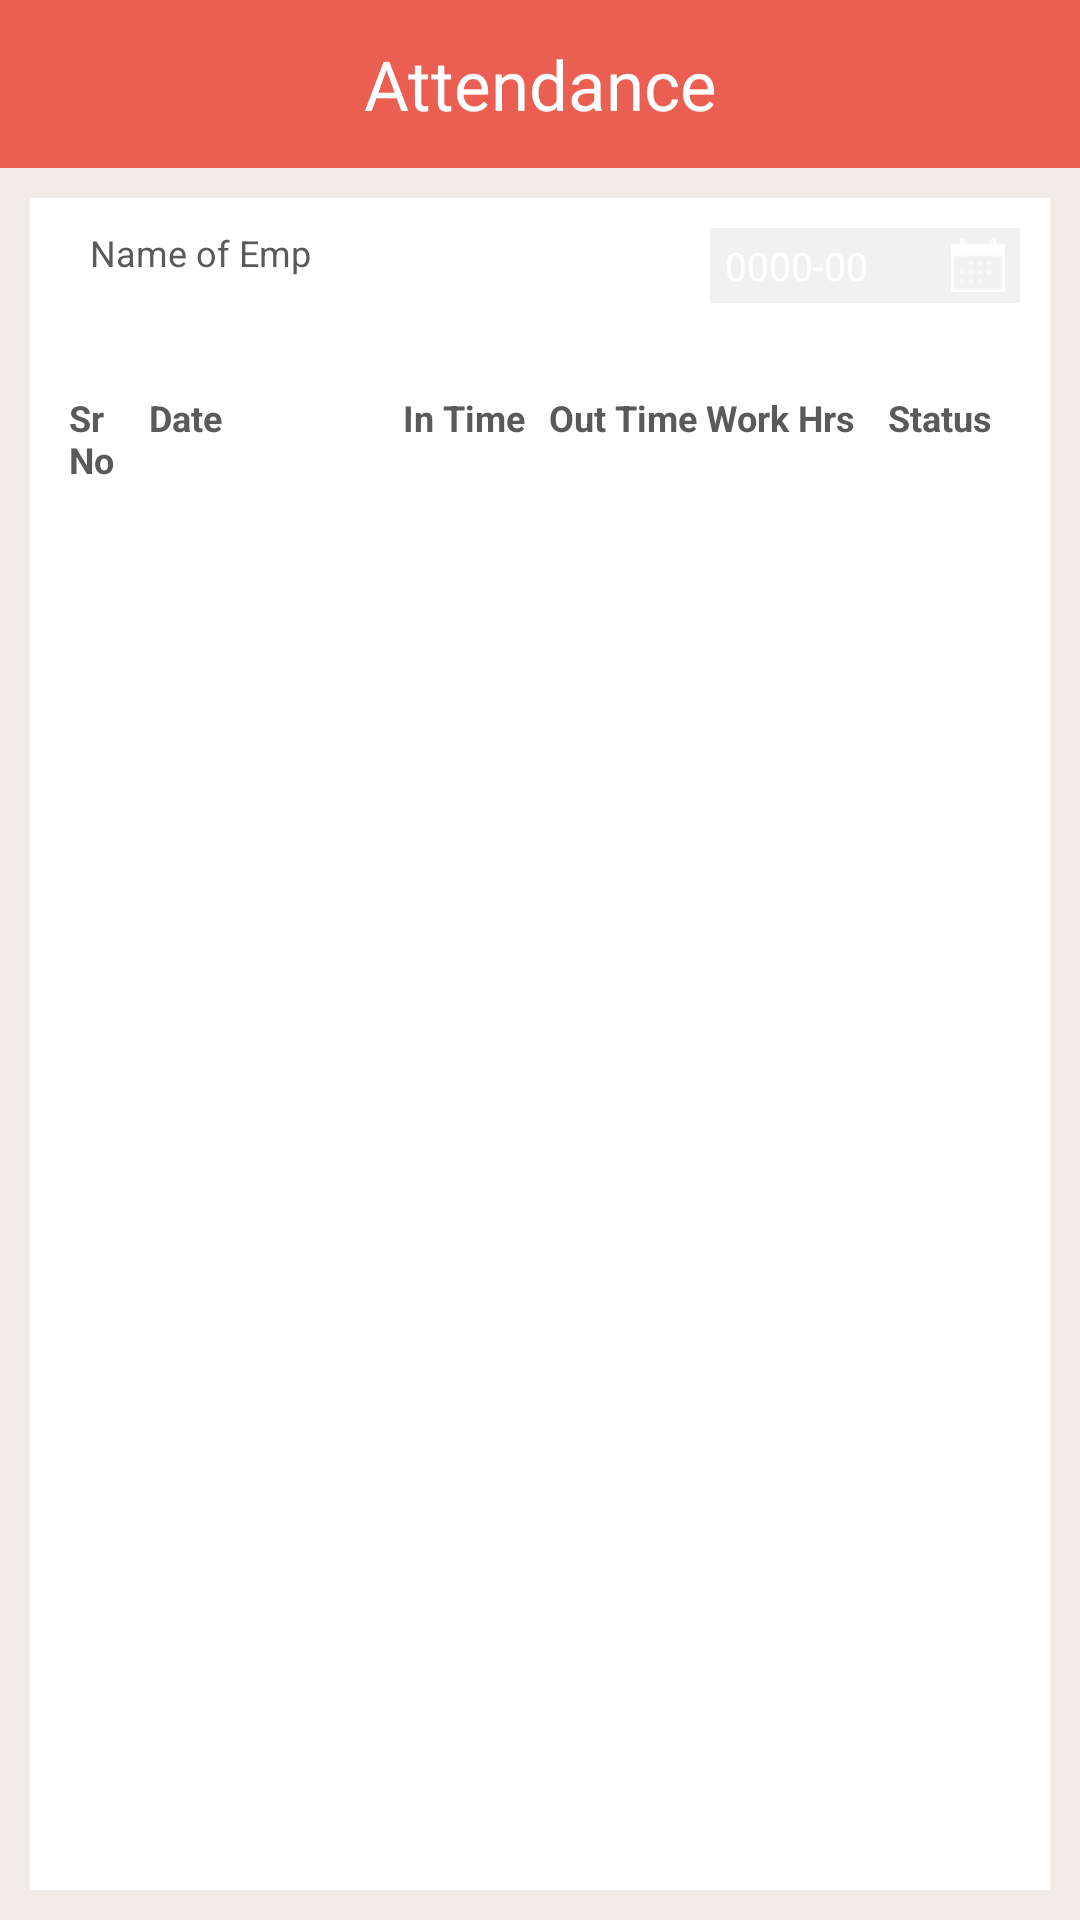

Here is an Android app screen rendered from its layout file. Give the layout XML and the strings, colors and styles it references.
<!-- AndroidManifest.xml: application theme AppTheme -->
<!-- res/layout/activity_attendance_listing_monthly.xml -->
<LinearLayout xmlns:android="http://schemas.android.com/apk/res/android"
    xmlns:tools="http://schemas.android.com/tools"
    android:layout_width="fill_parent"
    android:layout_height="fill_parent"
    android:orientation="vertical">

    <include
        layout="@layout/toolbar"
        android:id="@+id/toolbar_inner"/>
        <ScrollView xmlns:android="http://schemas.android.com/apk/res/android"
            android:layout_width="match_parent"
            android:layout_height="match_parent"
            android:fillViewport="true"
            >

            <LinearLayout xmlns:android="http://schemas.android.com/apk/res/android"
                xmlns:tools="http://schemas.android.com/tools"
                android:layout_width="fill_parent"
                android:layout_height="fill_parent"
                android:orientation="vertical"
                android:background="@color/GreyBgColor"
                android:paddingBottom="10dp">

                <LinearLayout
                    android:layout_width="match_parent"
                    android:layout_height="match_parent"
                    android:orientation="vertical"
                    android:background="@color/WhiteBgColor"
                    android:layout_marginTop="10dp"
                    android:layout_marginLeft="10dp"
                    android:layout_marginRight="10dp"
                    android:padding="10dp">

                    <LinearLayout
                        android:layout_width="match_parent"
                        android:layout_height="wrap_content"
                        android:orientation="horizontal">

                        <LinearLayout
                            android:layout_width="0dp"
                            android:layout_height="wrap_content"
                            android:layout_weight="2"
                            android:orientation="vertical"
                            android:layout_marginRight="10dp">

                            <TextView
                                android:id="@+id/att_emp_name"
                                android:text="Name of Emp"
                                android:layout_width="match_parent"
                                android:layout_height="35dp"
                                android:textSize="12sp"
                                android:textColor="@color/BlackTextColor"
                                android:paddingLeft="10dp"
                                android:paddingRight="5dp"/>
                        </LinearLayout>

                        <LinearLayout
                            android:id="@+id/att_list_date_mo"
                            android:layout_width="0dp"
                            android:layout_height="wrap_content"
                            android:layout_weight="1"
                            android:orientation="vertical"
                            android:background="#f1f1f1">

                            <AutoCompleteTextView
                                android:id="@+id/att_list_txtDate_mo"
                                android:layout_width="match_parent"
                                android:layout_height="25dp"
                                android:editable="false"
                                android:text="0000-00"
                                android:textSize="13sp"
                                android:textColor="@color/WhiteTextColor"
                                android:background="@drawable/edit_text_black"
                                android:paddingLeft="5dp"
                                android:paddingRight="5dp"
                                android:gravity="center_vertical"
                                android:drawableRight="@drawable/calender_icon" />
                        </LinearLayout>
                    </LinearLayout>

                    
                    <LinearLayout
                        android:layout_width="match_parent"
                        android:layout_height="match_parent"
                        android:orientation="vertical"
                        android:layout_marginTop="10dp">

                        <LinearLayout
                            android:layout_width="match_parent"
                            android:layout_height="wrap_content"
                            android:orientation="horizontal"
                            android:paddingTop="10dp"
                            android:paddingBottom="10dp"
                            android:background="@drawable/bottom_border">
                            <TextView
                                android:layout_width="0dp"
                                android:layout_weight="0.5"
                                android:layout_height="wrap_content"
                                android:text="Sr No"
                                android:textSize="12sp"
                                android:paddingLeft="3dp"
                                android:textColor="@color/BlackTextColor"
                                android:textStyle="bold"/>

                            <TextView
                                android:layout_width="0dp"
                                android:layout_height="wrap_content"
                                android:layout_weight="1.5"
                                android:text="Date"
                                android:textSize="12sp"
                                android:paddingLeft="3dp"
                                android:textColor="@color/BlackTextColor"
                                android:textStyle="bold"/>
                            <TextView
                                android:layout_width="0dp"
                                android:layout_height="wrap_content"
                                android:layout_weight="1"
                                android:text="In Time"
                                android:textSize="12sp"
                                android:paddingLeft="3dp"
                                android:gravity="center_horizontal"
                                android:textColor="@color/BlackTextColor"
                                android:textStyle="bold"/>

                            <TextView
                                android:layout_width="0dp"
                                android:layout_height="wrap_content"
                                android:layout_weight="1"
                                android:text="Out Time"
                                android:textSize="12sp"
                                android:paddingLeft="2dp"
                                android:gravity="center_horizontal"
                                android:textColor="@color/BlackTextColor"
                                android:textStyle="bold"/>


                            <TextView
                                android:layout_width="0dp"
                                android:layout_height="wrap_content"
                                android:layout_weight="1"
                                android:text="Work Hrs"
                                android:textSize="12sp"
                                android:gravity="center_horizontal"
                                android:textColor="@color/BlackTextColor"
                                android:textStyle="bold"/>

                            <TextView
                                android:layout_width="0dp"
                                android:layout_height="wrap_content"
                                android:layout_weight="1"
                                android:text="Status"
                                android:textSize="12sp"
                                android:gravity="center_horizontal"
                                android:textColor="@color/BlackTextColor"
                                android:textStyle="bold"/>
                        </LinearLayout>

                        <TextView
                            android:id="@+id/txt_no_attList_data_mo"
                            android:layout_width="match_parent"
                            android:layout_height="match_parent"
                            android:text="Data Not Available"
                            android:layout_gravity="center"
                            android:gravity="center"
                            android:textSize="20sp"
                            android:visibility="gone"
                            android:textColor="@color/RedTextColor"/>

                       

                            <ListView
                                android:id="@+id/att_listing_mo"
                                android:layout_width="match_parent"
                                android:layout_height="match_parent"
                                android:dividerHeight="1dp"
                                android:divider="@color/GreyBgColor"/>

                        
                        <LinearLayout
                            android:id="@+id/att_list_Progress_mo"
                            android:layout_width="fill_parent"
                            android:layout_height="match_parent"
                            android:gravity="center"
                            android:orientation="vertical"
                            android:visibility="gone">

                            <ProgressBar
                                android:id="@+id/att_Progress_mo"
                                style="?android:attr/progressBarStyle"
                                android:layout_gravity="center"
                                android:layout_width="wrap_content"
                                android:layout_height="wrap_content" >
                            </ProgressBar>

                        </LinearLayout>

                    </LinearLayout>
                    

                </LinearLayout>

            </LinearLayout>

        </ScrollView>


</LinearLayout>
<!-- res/layout/toolbar.xml (included above) -->
<android.support.v7.widget.Toolbar
    xmlns:android="http://schemas.android.com/apk/res/android"
    xmlns:local="http://schemas.android.com/apk/res-auto"
    android:id="@+id/toolbar_inner"
    android:layout_width="match_parent"
    android:layout_height="wrap_content"
    android:background="@color/RedBgColor"
    android:theme="@style/AppTheme"
    local:popupTheme="@style/AppTheme"
    local:theme="@style/AppTheme">

    <ImageView
        android:id="@+id/tool_back"
        android:layout_width="wrap_content"
        android:layout_height="wrap_content"
        android:background="@drawable/back_arrow"
        android:layout_gravity="start"
        android:visibility="gone"/>

    <TextView
        android:layout_width="wrap_content"
        android:layout_height="wrap_content"
        android:text="Attendance"
        android:textSize="23sp"
        android:gravity="center"
        android:visibility="gone"
        android:textColor="@color/WhiteTextColor"
        android:layout_gravity="center_vertical"
        android:paddingRight="10dp"/>

    <TextView
        android:id="@+id/header_text"
        android:layout_width="wrap_content"
        android:layout_height="wrap_content"
        android:text="Attendance"
        android:textSize="23sp"
        android:gravity="center"
        android:textColor="@color/WhiteTextColor"
        android:layout_gravity="center" />

    <ImageView
        android:id="@+id/img_logout"
        android:layout_width="55dp"
        android:layout_height="55dp"
        android:gravity="right"
        android:src="@drawable/logout_menu_icon"
        android:layout_gravity="right"
        android:paddingRight="25dp"
        android:visibility="gone"/>


    <LinearLayout
        android:id="@+id/tool_notification_layout0"
        android:layout_width="wrap_content"
        android:layout_height="wrap_content"
        android:orientation="vertical"
        android:background="@drawable/bell_icon"
        android:layout_gravity="right"
        android:visibility="gone"
        android:layout_marginRight="10dp"
        ></LinearLayout>>
    <LinearLayout
        android:visibility="gone"
        android:id="@+id/tool_notification_layout"
        android:layout_width="wrap_content"
        android:layout_height="wrap_content"
        android:orientation="vertical"
        android:background="@drawable/bell_icon"
        android:layout_gravity="right"
        android:layout_marginRight="10dp"
        >
    <LinearLayout
        android:id="@+id/tool_notification_layout1"
        android:layout_width="17dp"
        android:layout_height="17dp"
        android:orientation="horizontal"
        android:layout_gravity="right"
        android:background="@drawable/notification_bg">
        <TextView
            android:id="@+id/tool_tv_count"
            android:layout_width="match_parent"
            android:layout_height="wrap_content"
            android:text=""
            android:textSize="10sp"
            android:textColor="@color/WhiteTextColor"
            android:gravity="center"
            android:layout_gravity="center_vertical"/>

    </LinearLayout>
    </LinearLayout>


</android.support.v7.widget.Toolbar>
<!-- resources referenced by this layout -->
<resources>
  <color name="BlackTextColor">#5a5a5a</color>
  <color name="GreyBgColor">#f3ebe8</color>
  <color name="RedBgColor">#eb5f52</color>
  <color name="RedTextColor">#eb5f52</color>
  <color name="WhiteBgColor">#ffffff</color>
  <color name="WhiteTextColor">#ffffff</color>
  <color name="divider_color">#bababa</color>
  <!-- drawable back_arrow: png bitmap (drawable, 285 bytes) -->
  <!-- drawable bell_icon: png bitmap (drawable-hdpi, 469 bytes) -->
  <!-- drawable calender_icon: png bitmap (drawable, 217 bytes) -->
  <!-- drawable notification_bg (drawable) -->
  <shape xmlns:android="http://schemas.android.com/apk/res/android"
      android:shape="oval">
      <solid android:color="#ffa800"/>
  </shape>
  <style name="AppTheme" parent="Theme.AppCompat.Light.NoActionBar">
          
          <item name="colorPrimary">@color/colorPrimary</item>
          <item name="colorPrimaryDark">@color/colorPrimaryDark</item>
          <item name="colorAccent">@color/colorAccent</item>
          <item name="drawerArrowStyle">@style/MyDrawerArrowToggle</item>
      </style>
  <color name="colorPrimary">#f77c71</color>
  <color name="colorPrimaryDark">#eb5f52</color>
  <color name="colorAccent">#FF4081</color>
  <style name="MyDrawerArrowToggle" parent="Widget.AppCompat.DrawerArrowToggle">
          <item name="color">@color/WhiteTextColor</item>
      </style>
</resources>
